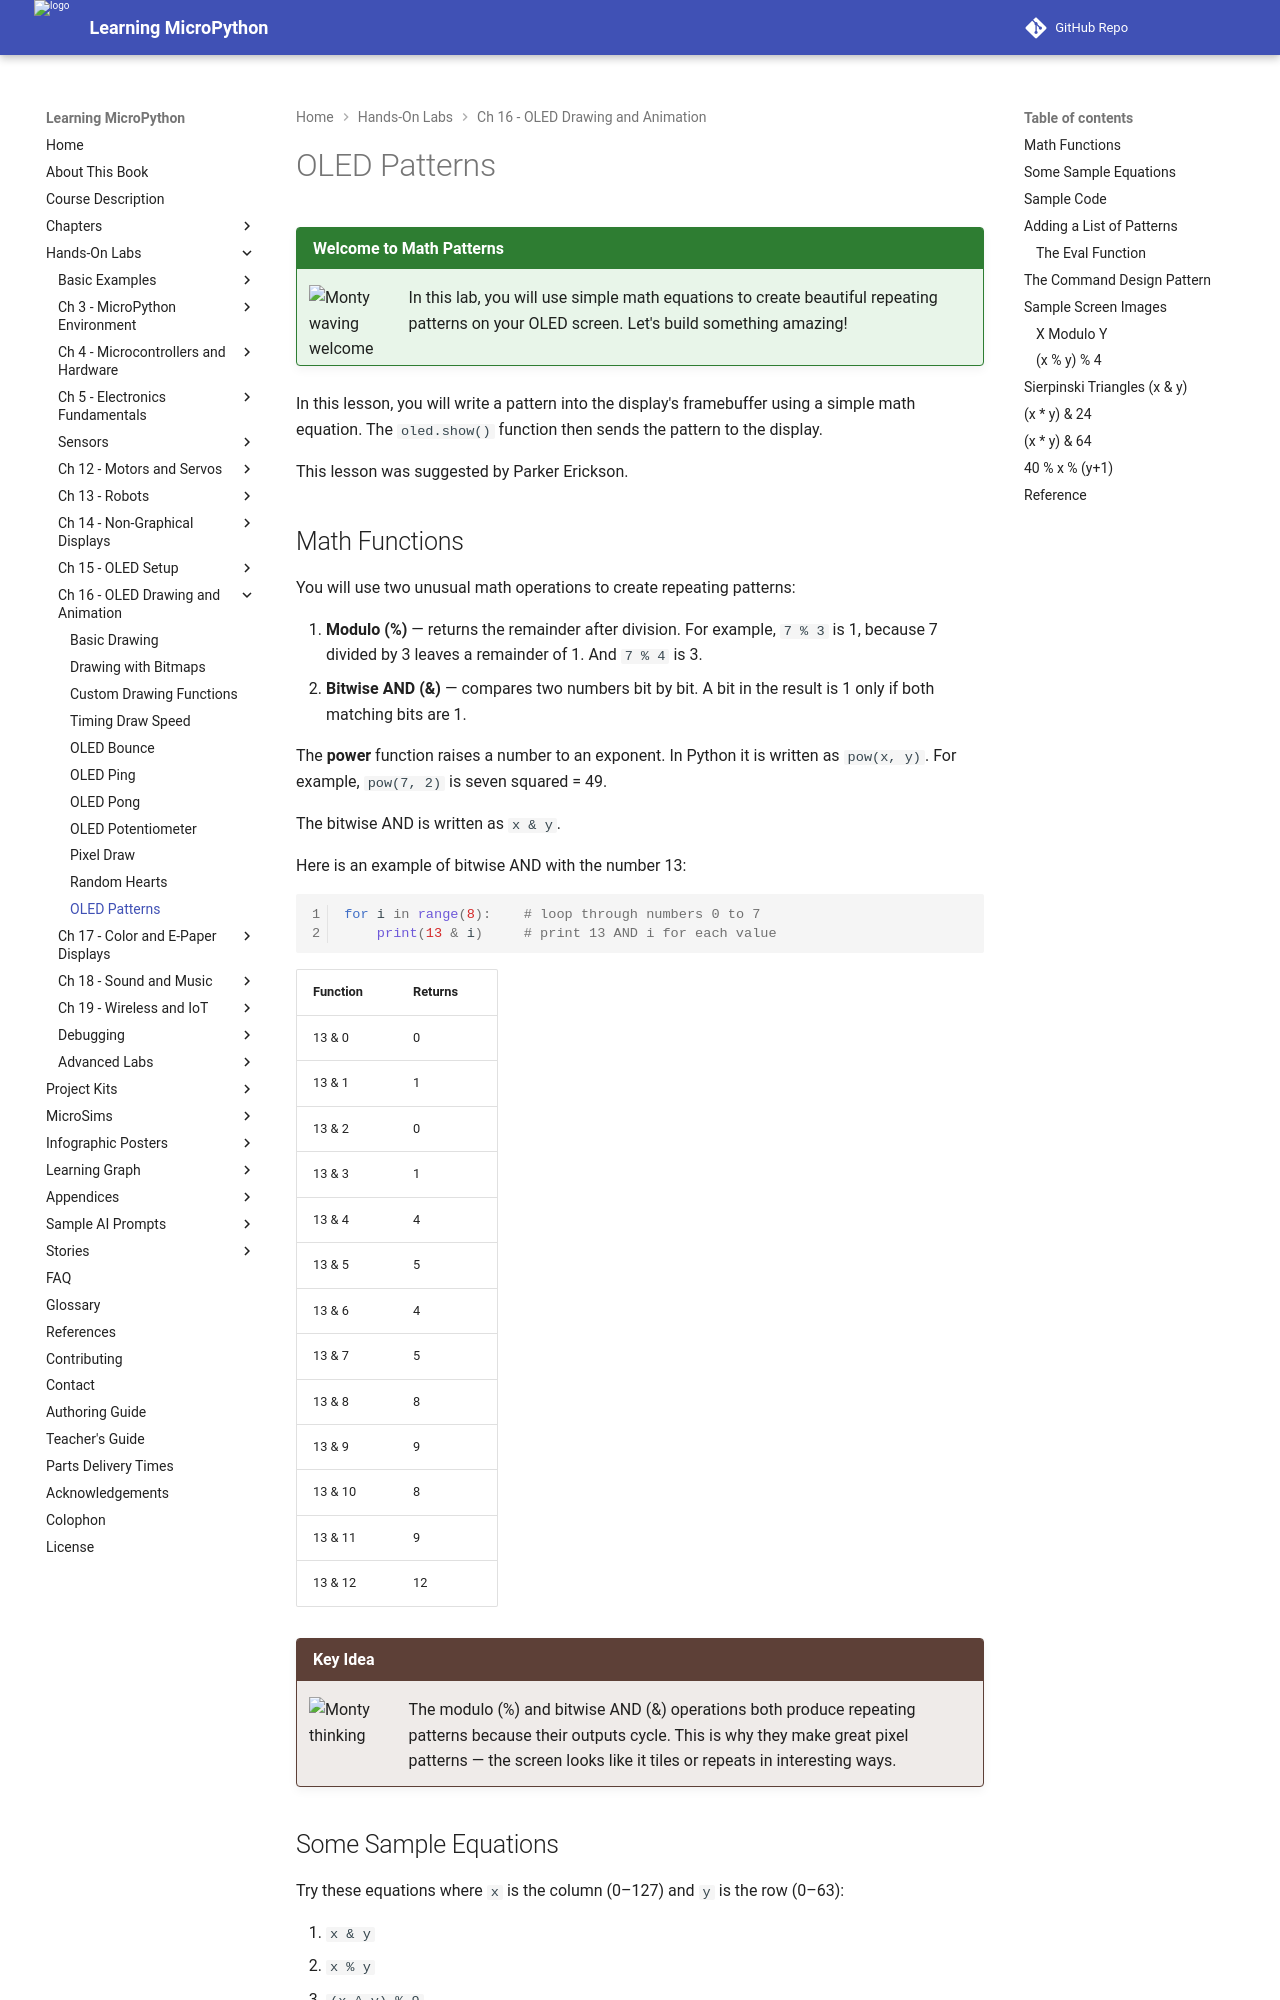

repository: dmccreary/learning-micropython · page: hands-on-labs/16-oled-drawing-animation/15-oled-patterns/index.html · generator: mkdocs

# OLED Patterns

!!! mascot-welcome "Welcome to Math Patterns"
    ![Monty waving welcome](../../img/mascot/welcome.png){ class="mascot-admonition-img" }
    In this lab, you will use simple math equations to create beautiful repeating patterns on your OLED screen. Let's build something amazing!

In this lesson, you will write a pattern into the display's framebuffer using a simple math equation. The `oled.show()` function then sends the pattern to the display.

This lesson was suggested by Parker Erickson.

## Math Functions

You will use two unusual math operations to create repeating patterns:

1. **Modulo (%)** — returns the remainder after division. For example, `7 % 3` is 1, because 7 divided by 3 leaves a remainder of 1. And `7 % 4` is 3.
2. **Bitwise AND (&)** — compares two numbers bit by bit. A bit in the result is 1 only if both matching bits are 1.

The **power** function raises a number to an exponent. In Python it is written as `pow(x, y)`. For example, `pow(7, 2)` is seven squared = 49.

The bitwise AND is written as `x & y`.

Here is an example of bitwise AND with the number 13:

```py
for i in range(8):    # loop through numbers 0 to 7
    print(13 & i)     # print 13 AND i for each value
```

| Function | Returns |
|---|---|
| 13 & 0 | 0 |
| 13 & 1 | 1 |
| 13 & 2 | 0 |
| 13 & 3 | 1 |
| 13 & 4 | 4 |
| 13 & 5 | 5 |
| 13 & 6 | 4 |
| 13 & 7 | 5 |
| 13 & 8 | 8 |
| 13 & 9 | 9 |
| 13 & 10 | 8 |
| 13 & 11 | 9 |
| 13 & 12 | 12 |

!!! mascot-thinking "Key Idea"
    ![Monty thinking](../../img/mascot/thinking.png){ class="mascot-admonition-img" }
    The modulo (%) and bitwise AND (&) operations both produce repeating patterns because their outputs cycle. This is why they make great pixel patterns — the screen looks like it tiles or repeats in interesting ways.

## Some Sample Equations

Try these equations where `x` is the column (0–127) and `y` is the row (0–63):

1. `x & y`
1. `x % y`
1. `(x ^ y) % 9`
1. `(x ^ y) % 5`
1. `(x ^ y) % 17`
1. `(x ^ y) % 33`
1. `(x * y) & 64`
1. `(x * y) & 24`
1. `(x * y) & 47`
1. `(x * 2) % y`
1. `(x * 64) % y`
1. `(x * 31) % y`
1. `((x-128) * 64) % (y-128)`
1. `(x % y) % 4`
1. `(y % x) % 20`
1. `40 % (x % y)`

Note: some equations that use `pow(x, y)` or `**` (exponentiation) do not work reliably on MicroPython.
